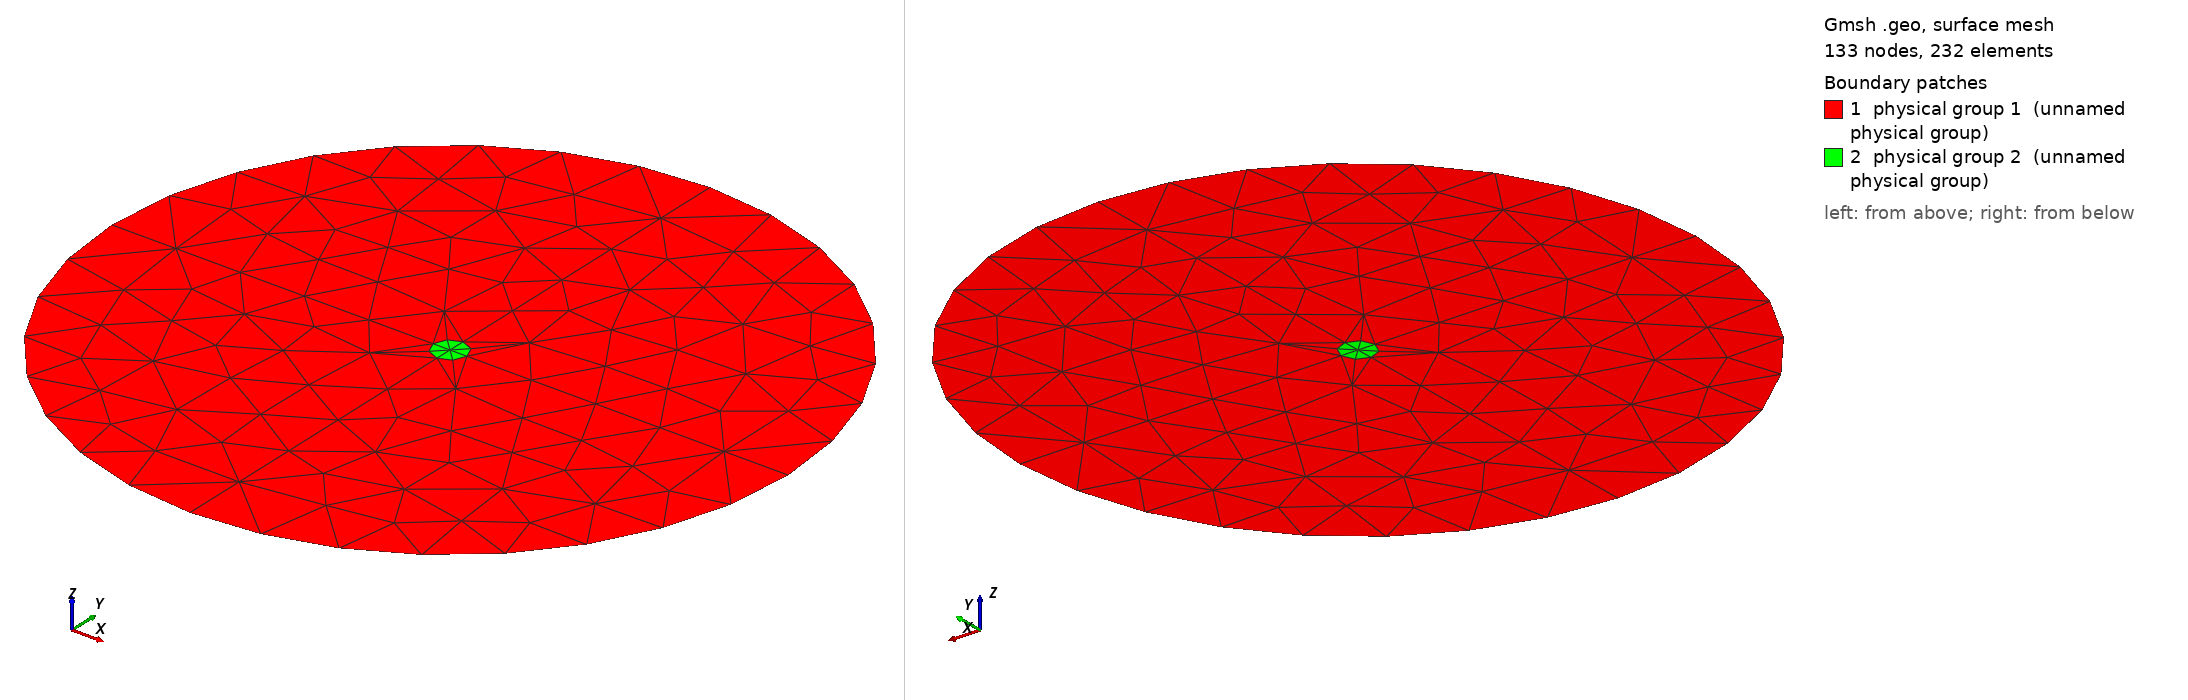

Gmsh geometry script, surface-meshed: 133 nodes, 232 surface elements. Boundary patches (legend numbers): 1 physical group 1 (unnamed physical group), 2 physical group 2 (unnamed physical group). Left view from above one corner, right view from below the opposite corner. Legend entries are the model's physical surfaces. The drawing asked Gmsh for element sizes between 1% and 20% of the model's largest extent; the script's own settings can give other sizes.

=== circ_onion1_msh_template.geo (drawn) ===
// Template mesh geometry file for multiple concentric circular inclusions.

// Force Gmsh to use legacy msh file format v2
Mesh.MshFileVersion = 2.2;

d = 1; // grating period
dx_in_nm = 2000;
dy_in_nm = 2000;
dy = dy_in_nm/dx_in_nm;
a1 = 100;
a2 = 100;
a3 = 100;
a4 = 100;
a5 = 100;
a6 = 100;
a7 = 100;
a8 = 100;
a9 = 100;
a10 = 100;
a11 = 100;
a12 = 100;
a13 = 100;
a14 = 100;
a15 = 100;
a1r = a1/2; // Radius of central rod
scale = d/dx_in_nm;

rad1 = a1r * scale;
rad2 = (a1r+a2)*scale;
rad3 = (a1r+a2+a3)*scale;
rad4 = (a1r+a2+a3+a4)*scale;
rad5 = (a1r+a2+a3+a4+a5)*scale;
rad6 = (a1r+a2+a3+a4+a5+a6)*scale;
rad7 = (a1r+a2+a3+a4+a5+a6+a7)*scale;
rad8 = (a1r+a2+a3+a4+a5+a6+a7+a8)*scale;
rad9 = (a1r+a2+a3+a4+a5+a6+a7+a8+a9)*scale;
rad10 = (a1r+a2+a3+a4+a5+a6+a7+a8+a9+a10)*scale;
rad11 = (a1r+a2+a3+a4+a5+a6+a7+a8+a9+a10+a11)*scale;
rad12 = (a1r+a2+a3+a4+a5+a6+a7+a8+a9+a10+a11+a12)*scale;
rad13 = (a1r+a2+a3+a4+a5+a6+a7+a8+a9+a10+a11+a12+a13)*scale;
rad14 = (a1r+a2+a3+a4+a5+a6+a7+a8+a9+a10+a11+a12+a13+a14)*scale;
rad15 = (a1r+a2+a3+a4+a5+a6+a7+a8+a9+a10+a11+a12+a13+a14+a15)*scale;

lc = 0.1;
lc_refine_1 = lc/1; // on cylinder surfaces
lc_refine_2 = lc/1; // cylinder1 centres

//hy = dy; // Thickness: square profile => hy=d
//hx = d;
radb = dx_in_nm/2 * scale;  // Outer boundary radius

// Origin coords
x0 = 0.0;
y0 = 0.0;

// Origin
Point(1) = {x0,      y0,      0, lc_refine_2};   // Center

//Boundary vertices
Point(6) = {x0,      y0+radb, 0, lc};   // N
Point(7) = {x0-radb, y0,      0, lc};   // W
Point(8) = {x0,      y0-radb, 0, lc};   // S
Point(9) = {x0+radb, y0,      0, lc};   // E


// Circle 1 vertices
Point(16) = {x0,      y0+rad1, 0, lc_refine_2};   // N
Point(17) = {x0-rad1, y0,      0, lc_refine_2};   // W
Point(18) = {x0,      y0-rad1, 0, lc_refine_2};   // S
Point(19) = {x0+rad1, y0,      0, lc_refine_2};   // E

//
//Radial lines

// Ring 1 radii
Line(10) = {17,1};   // west
Line(11) = {1,19};   // east
Line(14) = {16,1};   // north
Line(15) = {1,18};   // south



// Final radii out to Boundary
Line(90) = {6,16};
Line(91) = {7,17};
Line(92) = {8,18};
Line(93) = {9,19};

//
//Ellipse arcs
//

// Outer boundary
Ellipsis(101) = {6,1,7,7};
Ellipsis(102) = {8,1,7,7};
Ellipsis(103) = {8,1,9,9};
Ellipsis(104) = {9,1,6,6};

// Circle 1
Ellipsis(201) = {19,1,16,16};
Ellipsis(202) = {16,1,17,17};
Ellipsis(203) = {17,1,18,18};
Ellipsis(204) = {18,1,19,19};

//
//Surfaces
//

// Background outer region
Line Loop(901) = {101, 91, -202, -90};
Plane Surface(902) = {901};

Line Loop(903) = {-102, 92, -203, -91};
Plane Surface(904) = {903};
Line Loop(905) = {103, 93, -204, -92};
Plane Surface(906) = {905};
Line Loop(907) = {104, 90, -201, -93};
Plane Surface(908) = {907};

Physical Surface(1) = {902,904,906,908};      // Outer space, mat_bkg


// Inner rings

//Ring 1
Line Loop(947) = {202, 10, -14};
Plane Surface(948) = {947};
Line Loop(953) = {15, -203, 10};
Plane Surface(954) = {953};

Line Loop(949) = {14, 11, 201};
Plane Surface(950) = {949};
Line Loop(951) = {11, -204, -15};
Plane Surface(952) = {951};

Physical Surface(2) = {948, 950, 952, 954};   // Center, mat_a, r<rad1
